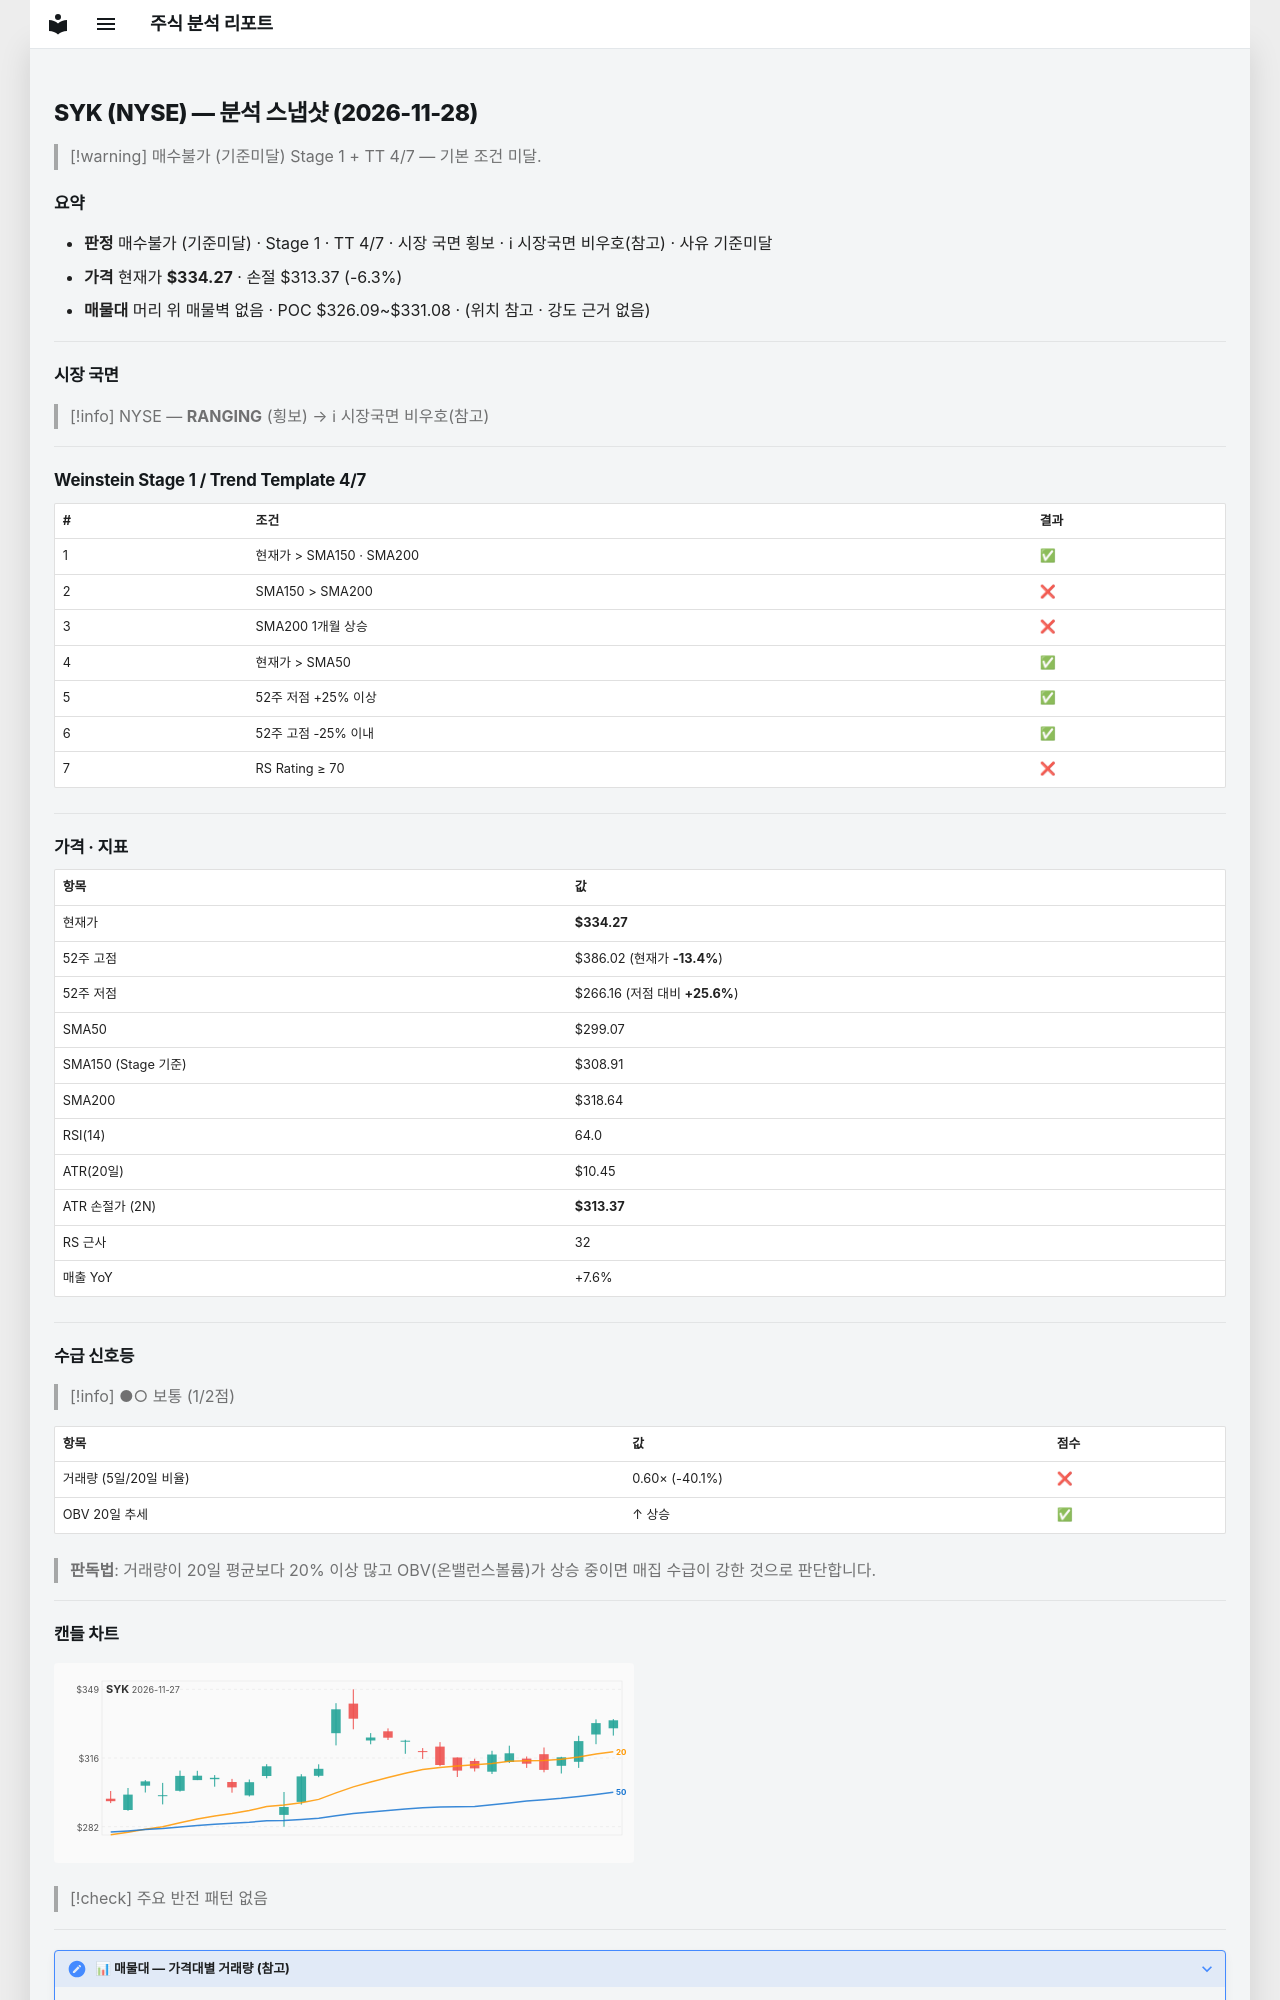

repository: soloandco/stock-reports · page: snapshots/SYK-2026-11-28/index.html · generator: mkdocs

---
type: analysis-snapshot
title: SYK 분석 스냅샷
ticker: SYK
market: NYSE
created: 2026-11-28
updated: 2026-11-28
bar-date: 2026-11-27
verdict: 매수불가
verdict-reason: 기준미달
real-rr: 0.82
sma50-gap-pct: 11.8
weekly-position: 저항대아래
weekly-overhead-price: 351.38
weekly-overhead-pct: 5.1
stage: 1
trend-template-score: 4
tt-max: 7
ma-set: sma-50-150-200
price: 334.2699890136719
stop-price: 313.37239123997244
market-regime: RANGING
supply-demand-score: 1/2
supply-demand-label: 보통
status: tracking
tags:
  - stock-agent
  - watchlist
  - SYK
  - analysis
related:
  - "[[analysis-template]]"
---

# SYK (NYSE) — 분석 스냅샷 (2026-11-28)

> [!warning] 매수불가 (기준미달)
> Stage 1 + TT 4/7 — 기본 조건 미달.

## 요약

- **판정** 매수불가 (기준미달) · Stage 1 · TT 4/7 · 시장 국면 횡보 · ℹ 시장국면 비우호(참고) · 사유 기준미달
- **가격** 현재가 **$334.27** · 손절 $313.37 (-6.3%)
- **매물대** 머리 위 매물벽 없음 · POC $326.09~$331.08 · (위치 참고 · 강도 근거 없음)

---

## 시장 국면

> [!info] NYSE — **RANGING** (횡보) → ℹ 시장국면 비우호(참고)

---

## Weinstein Stage 1 / Trend Template 4/7

| # | 조건 | 결과 |
|---|------|------|
| 1 | 현재가 > SMA150 · SMA200 | ✅ |
| 2 | SMA150 > SMA200 | ❌ |
| 3 | SMA200 1개월 상승 | ❌ |
| 4 | 현재가 > SMA50 | ✅ |
| 5 | 52주 저점 +25% 이상 | ✅ |
| 6 | 52주 고점 -25% 이내 | ✅ |
| 7 | RS Rating ≥ 70 | ❌ |

---

## 가격 · 지표

| 항목 | 값 |
|------|---|
| 현재가 | **$334.27** |
| 52주 고점 | $386.02 (현재가 **-13.4%**) |
| 52주 저점 | $266.16 (저점 대비 **+25.6%**) |
| SMA50 | $299.07 |
| SMA150 (Stage 기준) | $308.91 |
| SMA200 | $318.64 |
| RSI(14) | 64.0 |
| ATR(20일) | $10.45 |
| ATR 손절가 (2N) | **$313.37** |
| RS 근사 | 32 |
| 매출 YoY | +7.6% |

---
## 수급 신호등

> [!info] ●○ 보통 (1/2점)

| 항목 | 값 | 점수 |
|------|------|------|
| 거래량 (5일/20일 비율) | 0.60× (-40.1%) | ❌ |
| OBV 20일 추세 | ↑ 상승 | ✅ |

> **판독법**: 거래량이 20일 평균보다 20% 이상 많고 OBV(온밸런스볼륨)가 상승 중이면 매집 수급이 강한 것으로 판단합니다.

---
